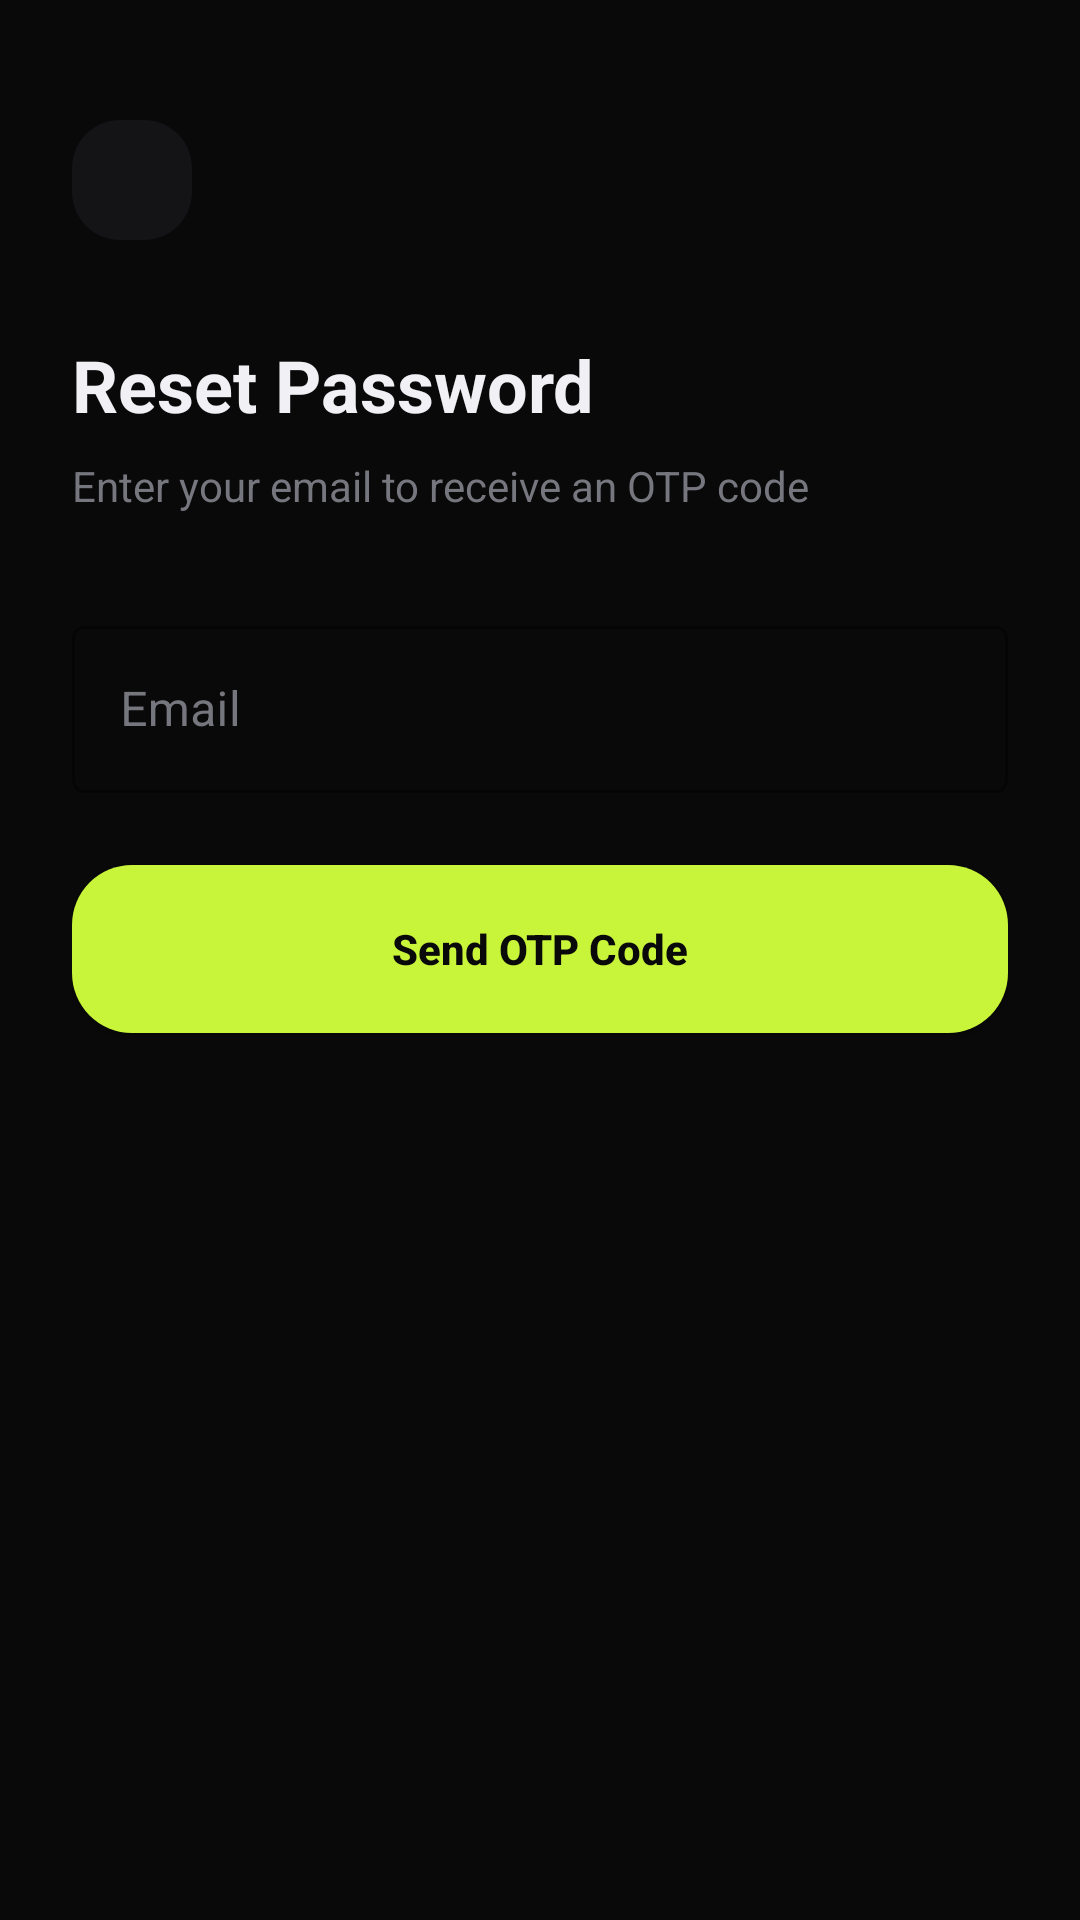

Layout XML and referenced resources for this Android screen:
<!-- AndroidManifest.xml: application theme Theme.Pace -->
<!-- res/layout/activity_forgot_password.xml -->
<?xml version="1.0" encoding="utf-8"?>
<LinearLayout xmlns:android="http://schemas.android.com/apk/res/android"
    xmlns:app="http://schemas.android.com/apk/res-auto"
    android:layout_width="match_parent"
    android:layout_height="match_parent"
    android:background="@color/bg"
    android:orientation="vertical"
    android:padding="24dp">

    <ImageButton
        android:id="@+id/btnBack"
        android:layout_width="40dp"
        android:layout_height="40dp"
        android:background="@drawable/rounded_card"
        android:src="@drawable/ic_back"
        app:tint="@color/text_primary"
        android:layout_marginTop="16dp"
        android:layout_marginBottom="32dp"/>

    <TextView
        android:id="@+id/tvTitle"
        android:layout_width="wrap_content"
        android:layout_height="wrap_content"
        android:text="@string/reset_password"
        android:textColor="@color/text_primary"
        android:textSize="24sp"
        android:textStyle="bold"
        android:layout_marginBottom="8dp"/>

    <TextView
        android:id="@+id/tvSubtitle"
        android:layout_width="wrap_content"
        android:layout_height="wrap_content"
        android:text="@string/reset_subtitle"
        android:textColor="@color/muted_fg"
        android:textSize="14sp"
        android:layout_marginBottom="32dp"/>

    
    <com.google.android.material.textfield.TextInputLayout
        android:id="@+id/layoutEmail"
        style="@style/Widget.MaterialComponents.TextInputLayout.OutlinedBox"
        android:layout_width="match_parent"
        android:layout_height="wrap_content"
        android:hint="@string/email"
        app:boxStrokeColor="@color/lime"
        app:hintTextColor="@color/lime"
        android:textColorHint="@color/muted_fg"
        android:layout_marginBottom="24dp">
        <com.google.android.material.textfield.TextInputEditText
            android:id="@+id/etEmail"
            android:layout_width="match_parent"
            android:layout_height="wrap_content"
            android:inputType="textEmailAddress"
            android:textColor="@color/text_primary"/>
    </com.google.android.material.textfield.TextInputLayout>

    
    <com.google.android.material.textfield.TextInputLayout
        android:id="@+id/layoutOtp"
        style="@style/Widget.MaterialComponents.TextInputLayout.OutlinedBox"
        android:layout_width="match_parent"
        android:layout_height="wrap_content"
        android:hint="Kode OTP"
        app:boxStrokeColor="@color/lime"
        app:hintTextColor="@color/lime"
        android:textColorHint="@color/muted_fg"
        android:layout_marginBottom="24dp"
        android:visibility="gone">
        <com.google.android.material.textfield.TextInputEditText
            android:id="@+id/etOtp"
            android:layout_width="match_parent"
            android:layout_height="wrap_content"
            android:inputType="number"
            android:maxLength="6"
            android:textColor="@color/text_primary"/>
    </com.google.android.material.textfield.TextInputLayout>

    
    <LinearLayout
        android:id="@+id/layoutNewPassword"
        android:layout_width="match_parent"
        android:layout_height="wrap_content"
        android:orientation="vertical"
        android:visibility="gone">

        <com.google.android.material.textfield.TextInputLayout
            style="@style/Widget.MaterialComponents.TextInputLayout.OutlinedBox"
            android:layout_width="match_parent"
            android:layout_height="wrap_content"
            android:hint="@string/new_password"
            app:passwordToggleEnabled="true"
            app:boxStrokeColor="@color/lime"
            app:hintTextColor="@color/lime"
            android:textColorHint="@color/muted_fg"
            android:layout_marginBottom="16dp">
            <com.google.android.material.textfield.TextInputEditText
                android:id="@+id/etNewPassword"
                android:layout_width="match_parent"
                android:layout_height="wrap_content"
                android:inputType="textPassword"
                android:textColor="@color/text_primary"/>
        </com.google.android.material.textfield.TextInputLayout>

        <com.google.android.material.textfield.TextInputLayout
            style="@style/Widget.MaterialComponents.TextInputLayout.OutlinedBox"
            android:layout_width="match_parent"
            android:layout_height="wrap_content"
            android:hint="@string/confirm_password"
            app:passwordToggleEnabled="true"
            app:boxStrokeColor="@color/lime"
            app:hintTextColor="@color/lime"
            android:textColorHint="@color/muted_fg"
            android:layout_marginBottom="24dp">
            <com.google.android.material.textfield.TextInputEditText
                android:id="@+id/etConfirmPassword"
                android:layout_width="match_parent"
                android:layout_height="wrap_content"
                android:inputType="textPassword"
                android:textColor="@color/text_primary"/>
        </com.google.android.material.textfield.TextInputLayout>
    </LinearLayout>

    <Button
        android:id="@+id/btnAction"
        android:layout_width="match_parent"
        android:layout_height="56dp"
        android:text="@string/send_otp"
        android:textColor="@color/bg"
        android:textStyle="bold"
        android:background="@drawable/btn_lime"
        android:textAllCaps="false"/>

</LinearLayout>
<!-- resources referenced by this layout -->
<resources>
  <color name="bg">#090909</color>
  <color name="lime">#C8F43A</color>
  <color name="muted_fg">#76767F</color>
  <color name="text_primary">#F0F0F5</color>
  <!-- drawable btn_lime (drawable) -->
  <?xml version="1.0" encoding="utf-8"?>
  <selector xmlns:android="http://schemas.android.com/apk/res/android">
      <item android:state_pressed="true">
          <shape>
              <solid android:color="#A8D420"/>
              <corners android:radius="20dp"/>
          </shape>
      </item>
      <item>
          <shape>
              <solid android:color="@color/lime"/>
              <corners android:radius="20dp"/>
          </shape>
      </item>
  </selector>
  <!-- drawable rounded_card (drawable) -->
  <?xml version="1.0" encoding="utf-8"?>
  <shape xmlns:android="http://schemas.android.com/apk/res/android">
      <solid android:color="@color/card"/>
      <corners android:radius="16dp"/>
  </shape>
  <string name="confirm_password">Confirm Password</string>
  <string name="email">Email</string>
  <string name="new_password">New Password</string>
  <string name="reset_password">Reset Password</string>
  <string name="reset_subtitle">Enter your email to receive an OTP code</string>
  <string name="send_otp">Send OTP Code</string>
  <style name="Theme.Pace" parent="Base.Theme.Pace" />
  <color name="card">#141416</color>
  <style name="Base.Theme.Pace" parent="Theme.MaterialComponents.DayNight.NoActionBar">
          <item name="colorPrimary">@color/lime</item>
          <item name="android:windowBackground">@color/bg</item>
          <item name="android:statusBarColor">@color/bg</item>
          <item name="android:navigationBarColor">@color/bg</item>
          <item name="android:windowTranslucentNavigation">false</item>
          <item name="android:forceDarkAllowed" tools:targetApi="q">false</item>
          
          <item name="bottomNavigationStyle">@style/Widget.App.BottomNavigationView</item>
      </style>
  <style name="Widget.App.BottomNavigationView" parent="Widget.MaterialComponents.BottomNavigationView">
          <item name="itemActiveIndicatorStyle">@null</item>
          <item name="itemRippleColor">@null</item>
      </style>
</resources>
